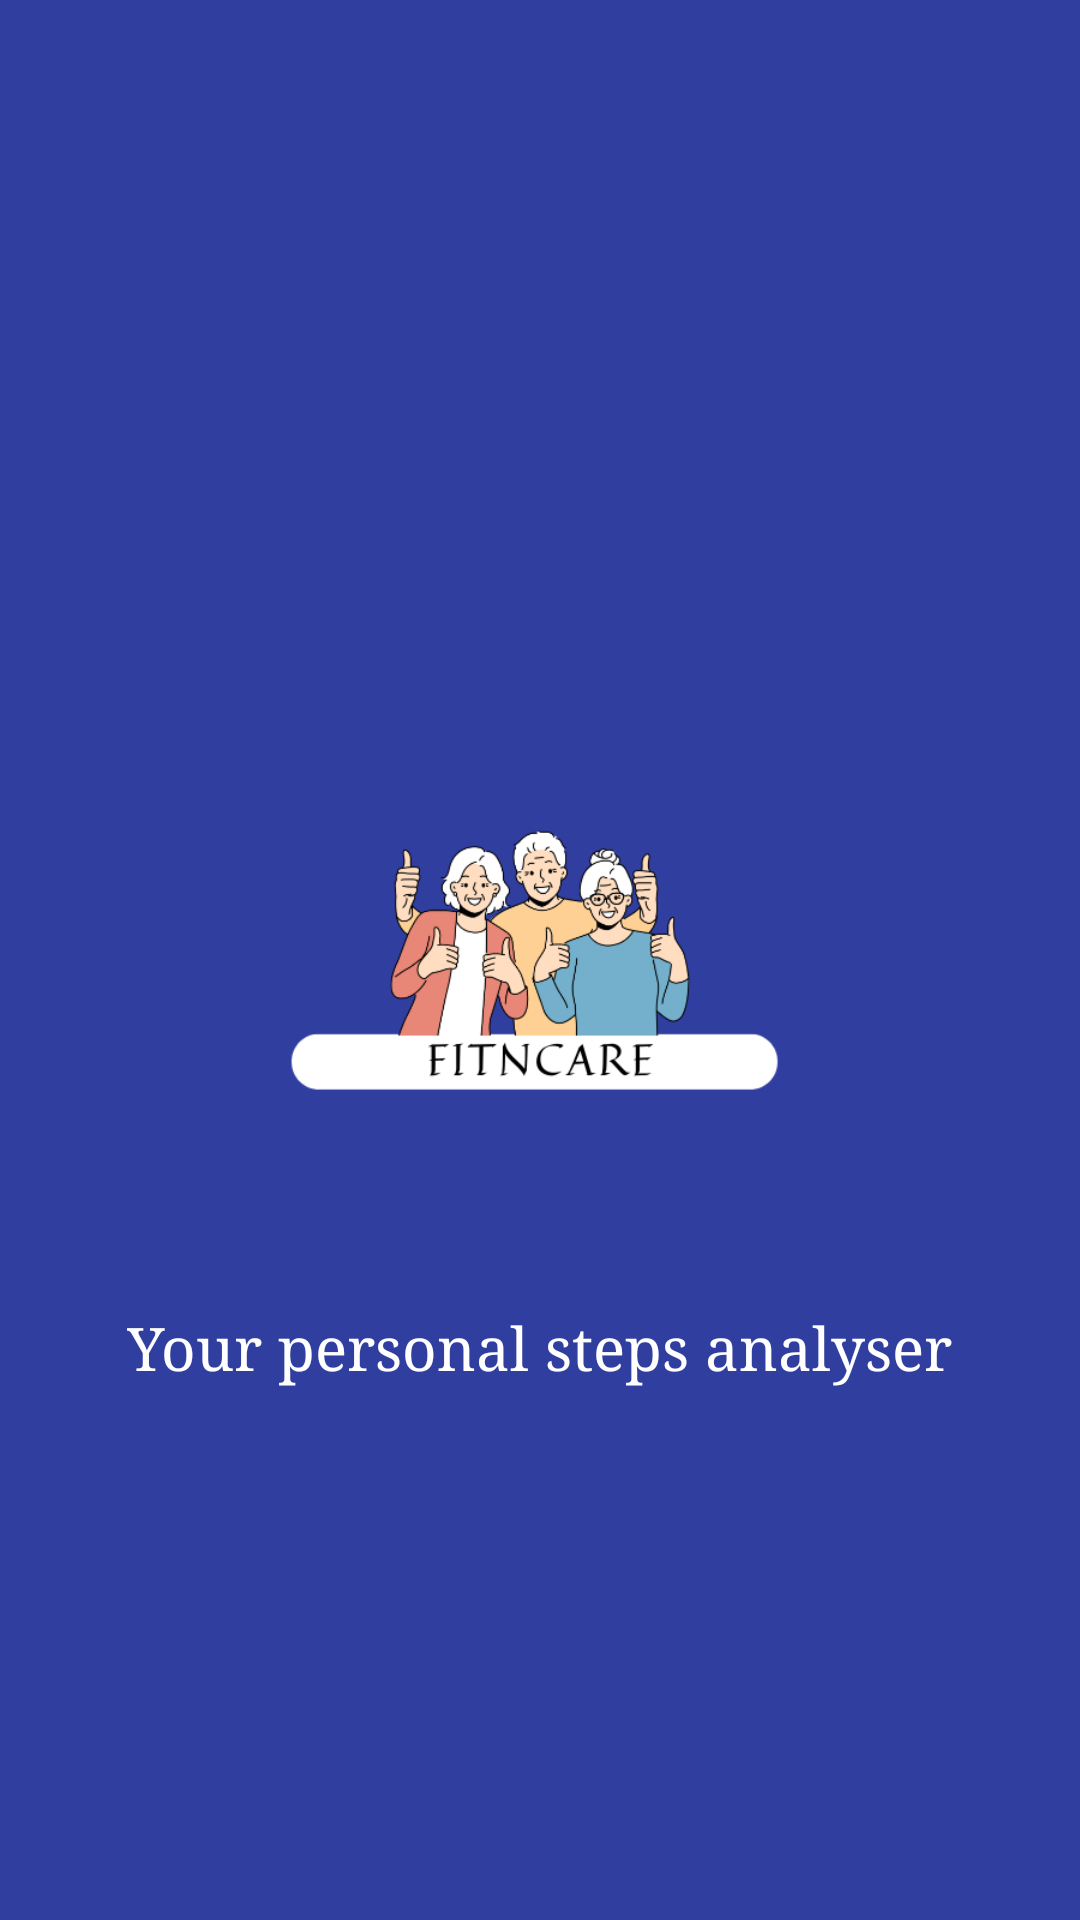

Android layout source for this screen:
<!-- AndroidManifest.xml: application theme Theme.FitNCare -->
<!-- res/layout/splash_screen.xml -->
<?xml version="1.0" encoding="utf-8"?>
<RelativeLayout
    xmlns:android="http://schemas.android.com/apk/res/android"
    xmlns:tools="http://schemas.android.com/tools"
    android:layout_width="match_parent"
    android:layout_height="match_parent"
    android:background="@color/colorPrimaryDark"
    tools:context=".SplashScreenActivity">
    <ImageView
        android:id="@+id/logoImageView"
        android:layout_width="200dp"
        android:layout_height="200dp"
        android:layout_centerInParent="true"
        android:src="@drawable/logo_app"
        />

    <TextView
        android:id="@+id/appNameTextView"
        android:layout_width="wrap_content"
        android:layout_height="wrap_content"
        android:layout_below="@id/logoImageView"
        android:layout_centerHorizontal="true"
        android:layout_marginTop="16dp"
        android:fontFamily="times"
        android:text="Your personal steps analyser"
        android:textColor="@android:color/white"
        android:textSize="20sp" />

</RelativeLayout>
<!-- resources referenced by this layout -->
<resources>
  <color name="colorPrimaryDark">#303F9F</color>
  <!-- drawable logo_app: png bitmap (drawable, 45705 bytes) -->
  <style name="Theme.FitNCare" parent="Base.Theme.FitNCare" />
  <style name="Base.Theme.FitNCare" parent="Theme.AppCompat.NoActionBar">
          
          
      </style>
</resources>
